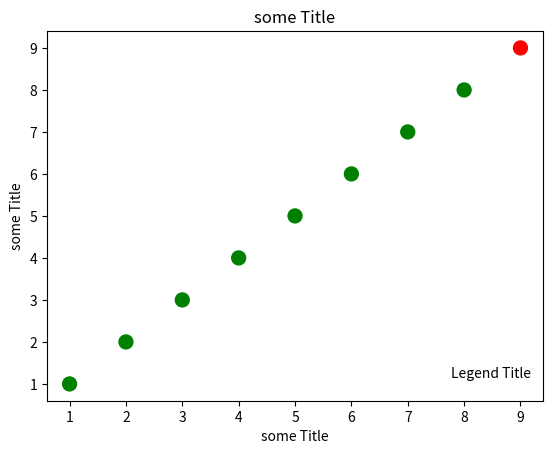

The matplotlib source for this figure:
import matplotlib as mpl
import matplotlib.pyplot as plt
from matplotlib.backends.backend_agg import FigureCanvasAgg
from matplotlib.figure import Figure

import numpy as np

x = np.array([1,2,3,4,5,6,7,8,9])
y = x

colors = ['green'] * (len(x)-1)
colors.append('red')

plt.figure()
plt.scatter(x,y, s=100, c=colors)
plt.show()

zip_generator = zip([1,2,3,4,5], [6,7,8,9,0])
print(list(zip_generator))

zip_generator = zip([1,2,3,4,5], [6,7,8,9,0])
x, y = zip(*zip_generator)
print(x)
print(y)

plt.xlabel('some Title')
plt.ylabel('some Title')
plt.title('some Title')

plt.legend(loc=4, frameon=False, title='Legend Title')